4-way image classification set "LR" from GitHub (omarbesbes/RUnet); label vocabulary: berry, bird, dog, flower.

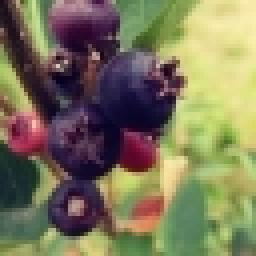
Label: berry

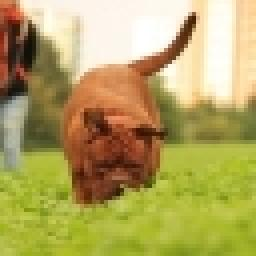
Label: dog

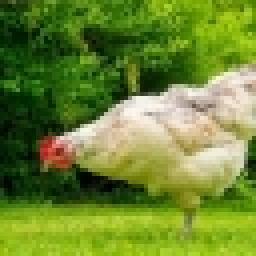
Label: bird

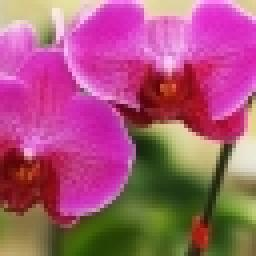
Label: flower

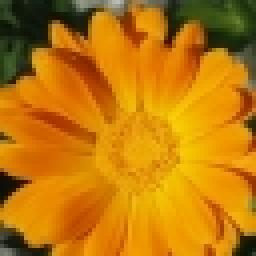
Label: flower

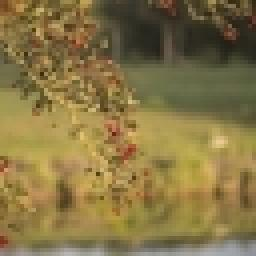
Label: berry
